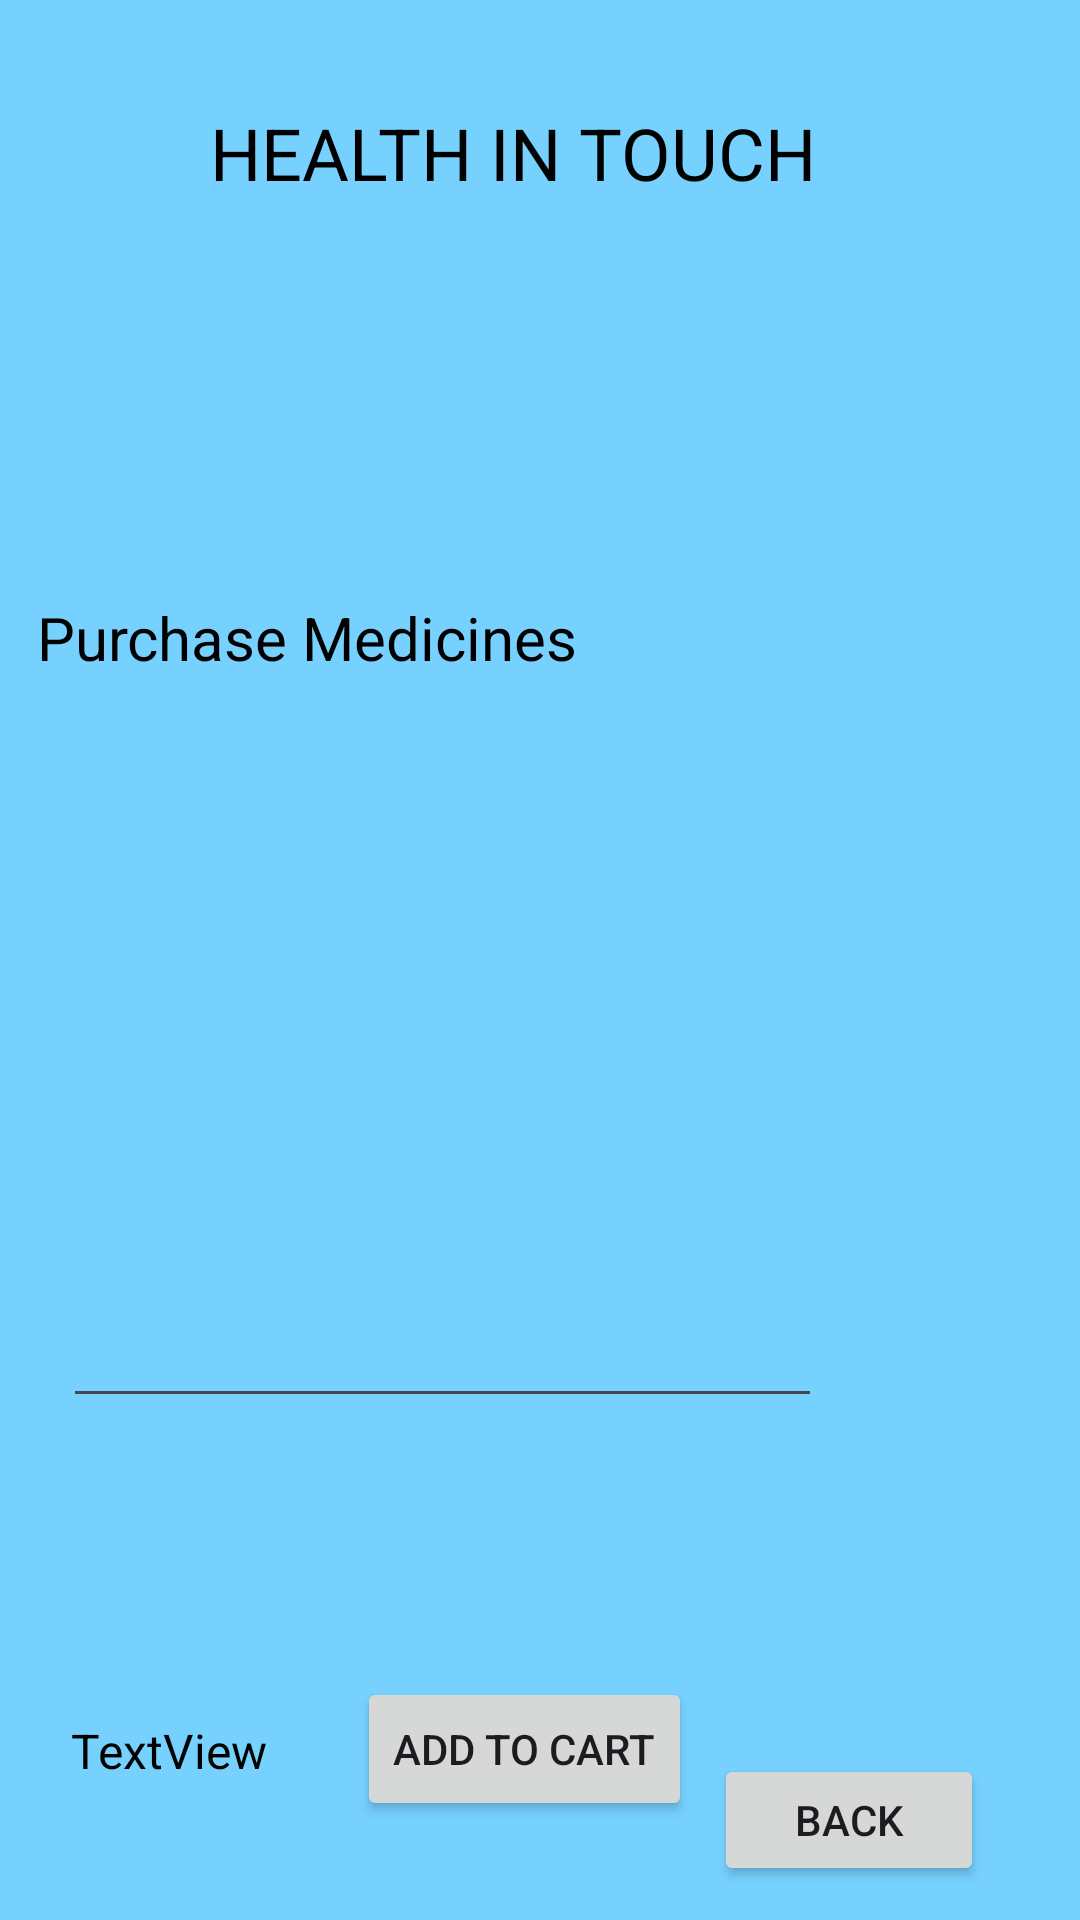

Reconstruct the res/layout file that produces this screen, plus the resources it refers to.
<!-- AndroidManifest.xml: application theme Theme.HealthInTouch -->
<!-- res/layout/activity_pharma_detailed.xml -->
<?xml version="1.0" encoding="utf-8"?>
<androidx.constraintlayout.widget.ConstraintLayout xmlns:android="http://schemas.android.com/apk/res/android"
    xmlns:app="http://schemas.android.com/apk/res-auto"
    xmlns:tools="http://schemas.android.com/tools"
    android:id="@+id/main"
    android:layout_width="match_parent"
    android:layout_height="match_parent"
    android:background="@color/material_dynamic_primary80"
    tools:context=".PharmaDetailedActivity">

    <TextView
        android:id="@+id/textView13"
        android:layout_width="wrap_content"
        android:layout_height="wrap_content"
        android:text="@string/health_in_touch"
        android:textColor="@color/black"
        android:textSize="24sp"
        app:layout_constraintBottom_toBottomOf="parent"
        app:layout_constraintEnd_toEndOf="parent"
        app:layout_constraintHorizontal_bias="0.444"
        app:layout_constraintStart_toStartOf="parent"
        app:layout_constraintTop_toTopOf="parent"
        app:layout_constraintVertical_bias="0.057" />

    <TextView
        android:id="@+id/textViewPharmaPackageName"
        android:layout_width="326dp"
        android:layout_height="59dp"
        android:layout_marginTop="132dp"
        android:text="Purchase Medicines"
        android:textColor="@color/black"
        android:textSize="20sp"
        app:layout_constraintEnd_toEndOf="parent"
        app:layout_constraintHorizontal_bias="0.364"
        app:layout_constraintStart_toStartOf="parent"
        app:layout_constraintTop_toBottomOf="@+id/textView13" />

    <EditText
        android:id="@+id/editTextmultiLine"
        android:layout_width="253dp"
        android:layout_height="351dp"
        android:textStyle="bold"
        app:layout_constraintBottom_toBottomOf="parent"
        app:layout_constraintEnd_toEndOf="parent"
        app:layout_constraintHorizontal_bias="0.196"
        app:layout_constraintStart_toStartOf="parent"
        app:layout_constraintTop_toTopOf="parent"
        app:layout_constraintVertical_bias="0.421" />

    <TextView
        android:id="@+id/textViewPharmaTotalCost"
        android:layout_width="wrap_content"
        android:layout_height="wrap_content"
        android:text="@string/textview"
        android:textSize="16sp"
        android:textColor="@color/black"
        app:layout_constraintBottom_toBottomOf="parent"
        app:layout_constraintEnd_toEndOf="parent"
        app:layout_constraintHorizontal_bias="0.08"
        app:layout_constraintStart_toStartOf="parent"
        app:layout_constraintTop_toTopOf="parent"
        app:layout_constraintVertical_bias="0.926" />

    <Button
        android:id="@+id/buttonPharmaAddToCart"
        android:layout_width="wrap_content"
        android:layout_height="wrap_content"
        android:layout_marginStart="100dp"
        android:layout_marginLeft="100dp"
        android:text="@string/add_to_cart"
        app:layout_constraintBottom_toBottomOf="parent"
        app:layout_constraintEnd_toStartOf="@+id/buttonPharmaGoBack"
        app:layout_constraintHorizontal_bias="0.725"
        app:layout_constraintStart_toStartOf="parent"
        app:layout_constraintTop_toTopOf="parent"
        app:layout_constraintVertical_bias="0.944" />

    <Button
        android:id="@+id/buttonPharmaGoBack"
        android:layout_width="90dp"
        android:layout_height="44dp"
        android:layout_marginTop="540dp"
        android:text="@string/back"
        app:layout_constraintBottom_toBottomOf="parent"
        app:layout_constraintEnd_toEndOf="parent"
        app:layout_constraintHorizontal_bias="0.881"
        app:layout_constraintStart_toStartOf="parent"
        app:layout_constraintTop_toTopOf="parent"
        app:layout_constraintVertical_bias="0.795" />

</androidx.constraintlayout.widget.ConstraintLayout>
<!-- resources referenced by this layout -->
<resources>
  <string name="add_to_cart">Add to Cart</string>
  <string name="back">Back</string>
  <string name="health_in_touch">HEALTH IN TOUCH</string>
  <string name="textview">TextView</string>
  <style name="Theme.HealthInTouch" parent="Base.Theme.HealthInTouch" />
  <style name="Base.Theme.HealthInTouch" parent="Theme.Material3.DayNight.NoActionBar">
          
          
      </style>
  <!-- not gathered from this repository: default colours our renderer supplied (Android Studio template values) -->
  <color name="black">#FF000000</color>
</resources>
